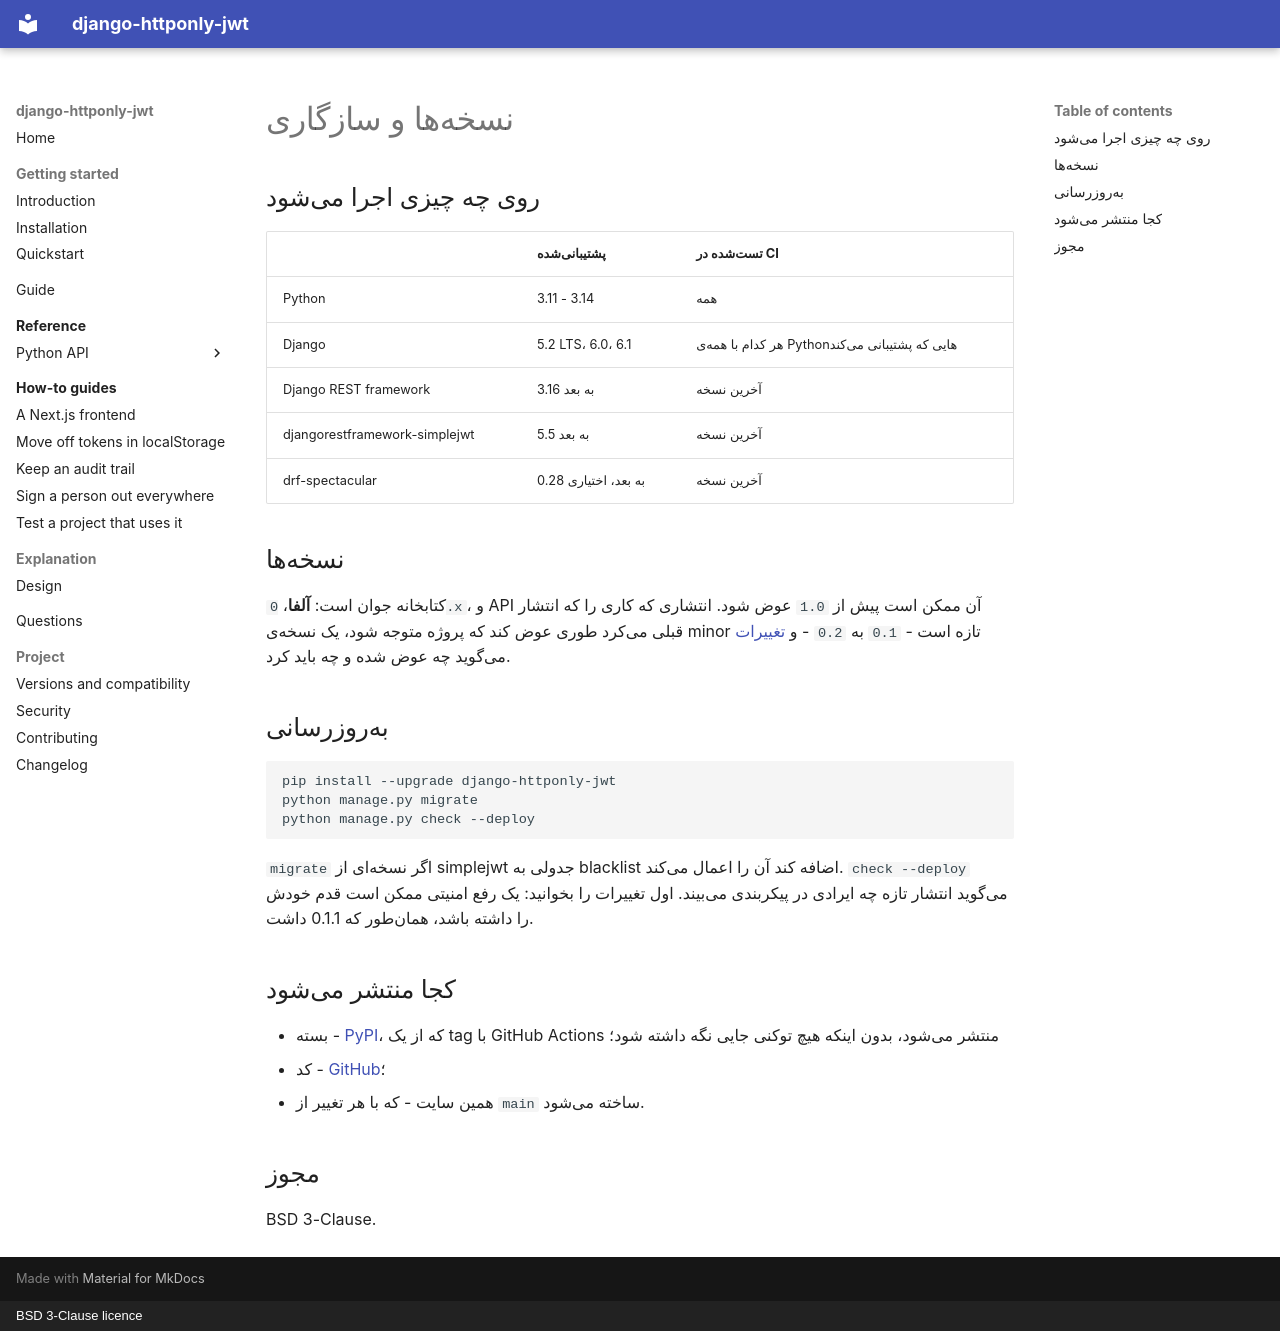

repository: amirAI-dot/django-httponly-jwt · page: project/versions.fa/index.html · generator: mkdocs · copyright: BSD 3-Clause licence

# نسخهها و سازگاری

## روی چه چیزی اجرا میشود

| | پشتیبانیشده | تستشده در CI |
|---|---|---|
| Python | 3.11 - 3.14 | همه |
| Django | 5.2 LTS، 6.0، 6.1 | هر کدام با همهی Pythonهایی که پشتیبانی میکند |
| Django REST framework | 3.16 به بعد | آخرین نسخه |
| djangorestframework-simplejwt | 5.5 به بعد | آخرین نسخه |
| drf-spectacular | 0.28 به بعد، اختیاری | آخرین نسخه |

## نسخهها

کتابخانه جوان است: **آلفا**، `0.x`، و API آن ممکن است پیش از `1.0` عوض شود. انتشاری
که کاری را که انتشار قبلی میکرد طوری عوض کند که پروژه متوجه شود، یک نسخهی minor تازه
است - `0.1` به `0.2` - و [تغییرات](../changelog.md) میگوید چه عوض شده و چه باید کرد.

## بهروزرسانی

```bash
pip install --upgrade django-httponly-jwt
python manage.py migrate
python manage.py check --deploy
```

`migrate` اگر نسخهای از simplejwt جدولی به blacklist اضافه کند آن را اعمال میکند.
`check --deploy` میگوید انتشار تازه چه ایرادی در پیکربندی میبیند. اول تغییرات را
بخوانید: یک رفع امنیتی ممکن است قدم خودش را داشته باشد، همانطور که 0.1.1 داشت.

## کجا منتشر میشود

* بسته - [PyPI](https://pypi.org/project/django-httponly-jwt/)، که از یک tag با
  GitHub Actions منتشر میشود، بدون اینکه هیچ توکنی جایی نگه داشته شود؛
* کد - [GitHub](https://github.com/amirAI-dot/django-httponly-jwt)؛
* همین سایت - که با هر تغییر از `main` ساخته میشود.

## مجوز

BSD 3-Clause.
